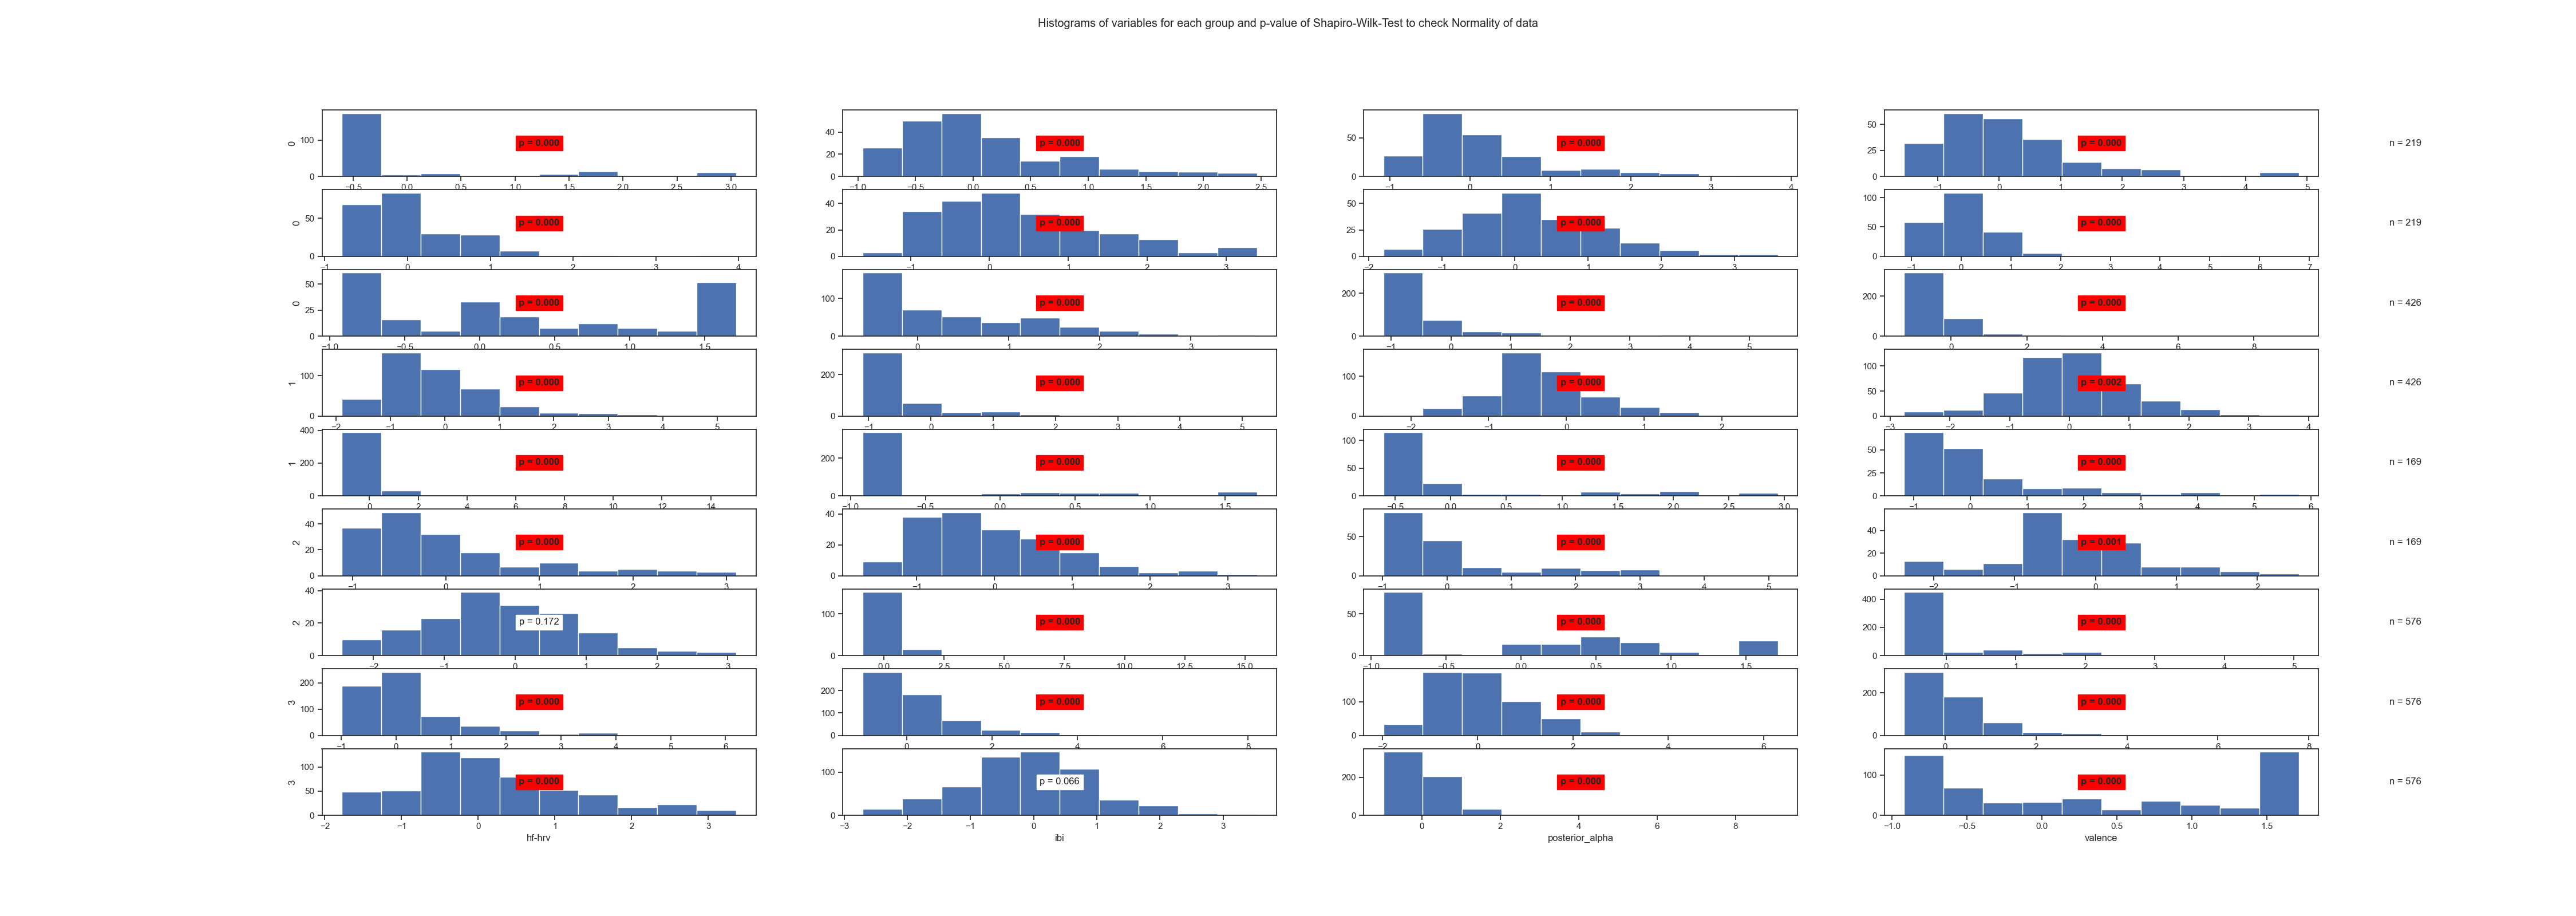

The table this chart was drawn from, first rows:
State	Variable	Statistic	Samples	p-value	Significance
0	arousal	0.51	219	0.0	True
0	beta	0.91	219	0.0	True
0	frontal_alpha	0.85	219	0.0	True
0	frontal_theta	0.87	219	0.0	True
0	gamma	0.86	219	0.0	True
0	hf-hrv	0.94	219	0.0	True
0	ibi	0.97	219	0.0	True
0	posterior_alpha	0.67	219	0.0	True
0	valence	0.87	219	0.0	True
1	arousal	0.88	426	0.0	True
1	beta	0.62	426	0.0	True
1	frontal_alpha	0.58	426	0.0	True
1	frontal_theta	0.9	426	0.0	True
1	gamma	0.6	426	0.0	True
1	hf-hrv	0.97	426	0.0	True
1	ibi	0.99	426	0.002	True
1	posterior_alpha	0.44	426	0.0	True
1	valence	0.53	426	0.0	True
2	arousal	0.61	169	0.0	True
2	beta	0.76	169	0.0	True
2	frontal_alpha	0.85	169	0.0	True
2	frontal_theta	0.95	169	0.0	True
2	gamma	0.77	169	0.0	True
2	hf-hrv	0.97	169	0.001	True
2	ibi	0.99	169	0.172	False
2	posterior_alpha	0.39	169	0.0	True
2	valence	0.83	169	0.0	True
3	arousal	0.52	576	0.0	True
3	beta	0.77	576	0.0	True
3	frontal_alpha	0.77	576	0.0	True
3	frontal_theta	0.95	576	0.0	True
3	gamma	0.71	576	0.0	True
3	hf-hrv	0.96	576	0.0	True
3	ibi	1.0	576	0.066	False
3	posterior_alpha	0.66	576	0.0	True
3	valence	0.86	576	0.0	True
